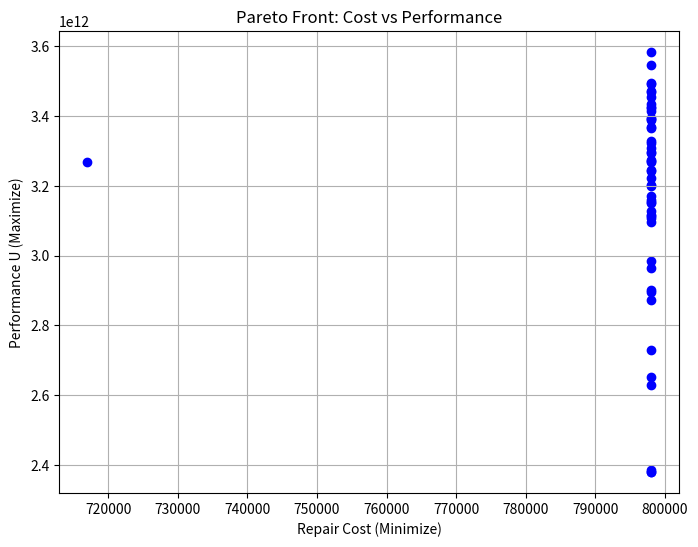
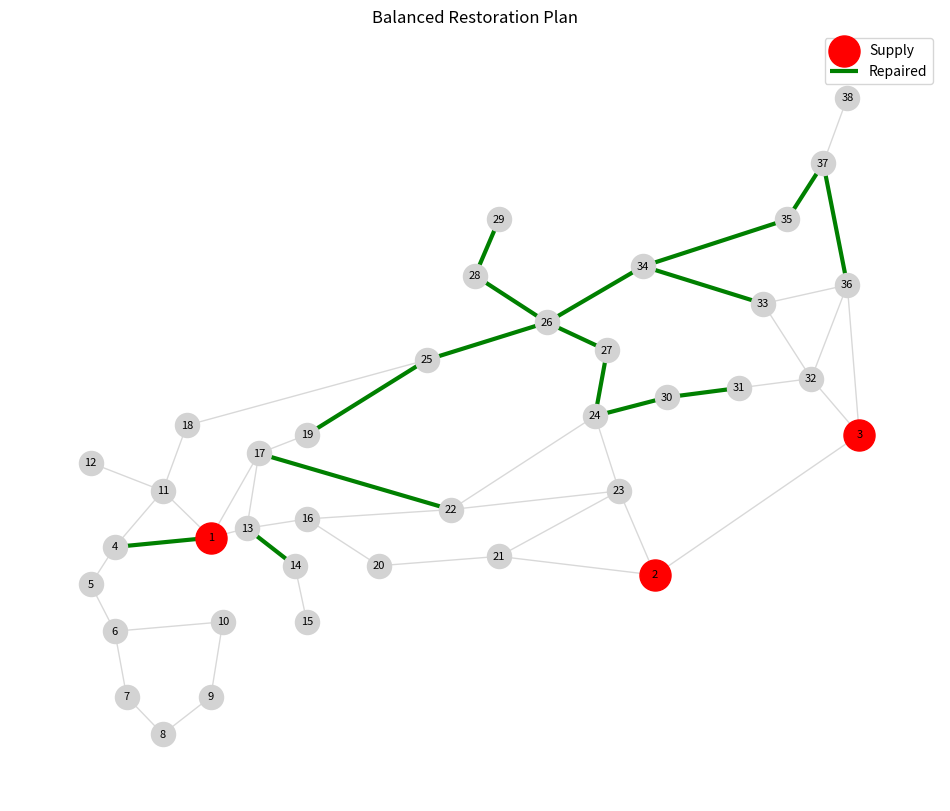

Generate these figures, in order, with matplotlib:
import networkx as nx
import numpy as np
import random
import copy
import matplotlib.pyplot as plt
import math

# ==========================================
# 1. 数据配置 (User Provided Data)
# ==========================================

# 节点数据 (ID, Name, Type, Value)
RAW_NODES = [
    (1, "都江堰", "supply", 3000), (2, "彭州", "supply", 3000), (3, "什邡", "supply", 3000),
    (4, "玉堂", "demand", 342), (5, "中兴", "demand", 360), (6, "青城山", "demand", 322),
    (7, "大观", "demand", 361), (8, "安龙", "demand", 382), (9, "石羊", "demand", 327),
    (10, "翠月湖", "demand", 361), (11, "紫坪铺", "demand", 344), (12, "龙池", "demand", 321),
    (13, "幸福", "demand", 363), (14, "聚源", "demand", 344), (15, "崇义", "demand", 384),
    (16, "胥家", "demand", 251), (17, "蒲阳", "demand", 339), (18, "虹口", "demand", 358),
    (19, "向娥", "demand", 302), (20, "天马", "demand", 282), (21, "丽春", "demand", 281),
    (22, "桂花", "demand", 205), (23, "隆丰", "demand", 324), (24, "丹景山", "demand", 280),
    (25, "磁峰", "demand", 241), (26, "通济", "demand", 382), (27, "新兴", "demand", 320),
    (28, "小鱼洞", "demand", 262), (29, "龙门山", "demand", 328), (30, "葛仙山", "demand", 320),
    (31, "红岩", "demand", 268), (32, "师古", "demand", 323), (33, "湔底", "demand", 300),
    (34, "白鹿", "demand", 282), (35, "八角", "demand", 359), (36, "洛水", "demand", 365),
    (37, "莹华", "demand", 302), (38, "红白", "demand", 403),
]

# 坐标数据
POS = {
    1: (103.62, 30.99), 13: (103.65, 31.00), 16: (103.70, 31.01), 17: (103.66, 31.08),
    4: (103.54, 30.98), 5: (103.52, 30.94), 6: (103.54, 30.89), 7: (103.55, 30.82),
    8: (103.58, 30.78), 9: (103.62, 30.82), 10: (103.63, 30.90), 11: (103.58, 31.04),
    12: (103.52, 31.07), 14: (103.69, 30.96), 15: (103.70, 30.90), 18: (103.60, 31.11),
    19: (103.70, 31.10), 20: (103.76, 30.96), 2: (103.99, 30.95), 21: (103.86, 30.97),
    22: (103.82, 31.02), 23: (103.96, 31.04), 24: (103.94, 31.12), 25: (103.80, 31.18),
    26: (103.90, 31.22), 27: (103.95, 31.19), 28: (103.84, 31.27), 29: (103.86, 31.33),
    34: (103.98, 31.28), 30: (104.00, 31.14), 31: (104.06, 31.15), 32: (104.12, 31.16),
    33: (104.08, 31.24), 3: (104.16, 31.10), 35: (104.10, 31.33), 36: (104.15, 31.26),
    37: (104.13, 31.39), 38: (104.15, 31.46)
}

# 基础路网连接 (u, v, travel_time, _) - 第4个参数在raw_edges里有些是0有些是时间，我们将统一处理
# 注意：这里我们主要用前3个参数构建全图
RAW_EDGES = [
    (1, 4, 16), (1, 11, 36), (1, 13, 16), (1, 17, 28), (2, 3, 50), (2, 21, 36), (2, 23, 40),
    (3, 32, 52), (3, 36, 60), (4, 5, 22), (4, 11, 40), (5, 6, 18), (6, 7, 24), (6, 10, 13),
    (7, 8, 34), (8, 9, 50), (9, 10, 50), (11, 12, 64), (11, 18, 74), (13, 14, 22),
    (13, 16, 24), (13, 17, 24), (14, 15, 16), (16, 20, 28), (16, 22, 42), (17, 19, 28),
    (17, 22, 36), (18, 25, 180), (19, 25, 32), (20, 21, 56), (21, 23, 48), (22, 23, 34),
    (22, 24, 28), (23, 24, 16), (24, 27, 24), (24, 30, 64), (25, 26, 50), (26, 27, 20),
    (26, 28, 32), (26, 34, 46), (28, 29, 28), (30, 31, 28), (31, 32, 46), (32, 33, 36),
    (32, 36, 56), (33, 34, 60), (33, 36, 24), (34, 35, 100), (35, 37, 32), (36, 37, 56),
    (37, 38, 52)
]

# 受损任务详情 (u, v, travel_time, repair_time, task_id)
# 这些是必须修的路，修好前 travel_time 为无穷大
DAMAGED_TASKS = [
    {'u': 1, 'v': 4, 'travel': 16, 'repair': 900, 'id': 1},
    {'u': 13, 'v': 14, 'travel': 22, 'repair': 180, 'id': 2},
    {'u': 28, 'v': 29, 'travel': 28, 'repair': 270, 'id': 3},
    {'u': 30, 'v': 31, 'travel': 28, 'repair': 210, 'id': 4},
    {'u': 34, 'v': 35, 'travel': 100, 'repair': 720, 'id': 5},
    {'u': 19, 'v': 25, 'travel': 32, 'repair': 1080, 'id': 6},
    {'u': 17, 'v': 22, 'travel': 36, 'repair': 180, 'id': 7},
    {'u': 25, 'v': 26, 'travel': 50, 'repair': 270, 'id': 8},
    {'u': 24, 'v': 27, 'travel': 24, 'repair': 810, 'id': 9},
    {'u': 24, 'v': 30, 'travel': 64, 'repair': 270, 'id': 10},
    {'u': 26, 'v': 27, 'travel': 20, 'repair': 720, 'id': 11},
    {'u': 26, 'v': 34, 'travel': 46, 'repair': 1050, 'id': 12},
    {'u': 26, 'v': 28, 'travel': 32, 'repair': 360, 'id': 13},
    {'u': 33, 'v': 34, 'travel': 60, 'repair': 180, 'id': 14},
    {'u': 35, 'v': 37, 'travel': 32, 'repair': 450, 'id': 15},
    {'u': 36, 'v': 37, 'travel': 56, 'repair': 330, 'id': 16},
]

# 算法全局参数
CONFIG = {
    'T_total': 72 * 60,        # 总工期 (分钟) = 72小时
    'eta': 4 * 60,             # 决策时间步长 (分钟) = 4小时，步长越小精度越高
    'teams': [1, 2, 3],        # 抢修队分布: 3支队伍，分别位于节点1, 2, 3
    'repair_cost_factor': 100, # 修复成本系数
    'big_time': 99999,         # 断路惩罚时间
    'pop_size': 50,
    'max_gen': 80,
    'w_p': 1.0                 # 绩效权重
}

# ==========================================
# 2. 环境与图构建 (Environment)
# ==========================================

class Environment:
    def __init__(self):
        self.G = nx.Graph()
        self.suppliers = []
        self.demands = {} # {id: value}
        self.task_map = {} # {task_index: task_dict}
        self.init_data()
        
    def init_data(self):
        # 1. 节点初始化
        for nid, name, ntype, val in RAW_NODES:
            self.G.add_node(nid, name=name, type=ntype, val=val)
            if ntype == 'supply':
                self.suppliers.append(nid)
            elif ntype == 'demand':
                self.demands[nid] = val
                
        # 2. 边初始化 (先加所有边为 Intact)
        for u, v, t in RAW_EDGES:
            # weight: 正常通行时间
            self.G.add_edge(u, v, weight=t, status='intact', normal_time=t)
            
        # 3. 标记受损边 (Damaged)
        for task in DAMAGED_TASKS:
            u, v = task['u'], task['v']
            # 如果边存在，更新属性
            if self.G.has_edge(u, v):
                self.G[u][v]['status'] = 'damaged'
                self.G[u][v]['repair_time'] = task['repair']
                self.G[u][v]['task_id'] = task['id']
                self.G[u][v]['weight'] = CONFIG['big_time'] # 初始状态：断路
            else:
                # 如果raw_edges里漏了，补上
                self.G.add_edge(u, v, weight=CONFIG['big_time'], status='damaged', 
                                normal_time=task['travel'], repair_time=task['repair'], 
                                task_id=task['id'])
            
            # 建立索引: 染色体基因(0-15) -> 任务详情
            # task['id'] 是 1-16，转成 0-15 索引
            self.task_map[task['id'] - 1] = task

    def get_task_info(self, idx):
        return self.task_map[idx]

# ==========================================
# 3. 核心评估逻辑 (Objectives Calculation)
# ==========================================

def calculate_objectives(chromosome, env):
    """
    输入: 染色体 [任务顺序, 队伍分配]
    输出: (-抢修绩效U, 修复成本Cost) -> NSGA-II 默认最小化
    """
    sub1, sub2 = chromosome
    num_tasks = len(env.task_map)
    
    # --- A. 模拟修路过程 (Scheduling) ---
    # 队伍状态: {team_idx: free_time}
    team_time = {i: 0 for i in range(len(CONFIG['teams']))} 
    repair_schedule = {} # {task_id: finish_time}
    
    actual_repair_cost = 0 # 目标2
    
    for i in range(num_tasks):
        task_idx = sub1[i]      # 任务索引 0-15
        team_idx = sub2[i]      # 队伍索引 0-2 (对应供应点1,2,3)
        
        task_info = env.get_task_info(task_idx)
        repair_t = task_info['repair']
        
        # 任务开始 = 队伍空闲
        # (此处简化: 忽略队伍从驻地赶往现场的路上时间，假设瞬移或包含在repair中)
        start_t = team_time[team_idx]
        finish_t = start_t + repair_t
        
        # 核心引导机制：只有在 72小时内能修完的才修
        if finish_t <= CONFIG['T_total']:
            team_time[team_idx] = finish_t
            repair_schedule[task_info['id']] = finish_t
            actual_repair_cost += repair_t * CONFIG['repair_cost_factor']
        else:
            # 超过时间的任务被放弃 (成本为0，但也贡献不了绩效)
            pass
            
    # --- B. 计算抢修绩效 U (目标1) ---
    # U = Sum [ (Q * W) * Delta_T * Remaining_Time ]
    
    cumulative_U = 0
    steps = int(CONFIG['T_total'] / CONFIG['eta'])
    
    # 初始路网状态 (全断)
    current_G = env.G.copy()
    # 确保 damaged 边是断的
    for u, v, d in current_G.edges(data=True):
        if d.get('status') == 'damaged':
            current_G[u][v]['weight'] = CONFIG['big_time']
            
    # 初始OD矩阵
    prev_od = {}
    for s in env.suppliers:
        try:
            prev_od[s] = nx.single_source_dijkstra_path_length(current_G, s, weight='weight')
        except:
            prev_od[s] = {}
            
    # 时间切片循环
    for step in range(1, steps + 1):
        sim_time = step * CONFIG['eta']
        
        # 1. 更新路网状态
        step_G = env.G.copy()
        for u, v, d in step_G.edges(data=True):
            if d.get('status') == 'damaged':
                tid = d.get('task_id')
                # 如果已修好
                if repair_schedule.get(tid, 999999) <= sim_time:
                    step_G[u][v]['weight'] = d['normal_time']
                else:
                    step_G[u][v]['weight'] = CONFIG['big_time']
        
        # 2. 计算当前OD
        curr_od = {}
        for s in env.suppliers:
            try:
                curr_od[s] = nx.single_source_dijkstra_path_length(step_G, s, weight='weight')
            except:
                curr_od[s] = {}
                
        # 3. 积分绩效
        remaining_time = CONFIG['T_total'] - sim_time
        step_gain = 0
        
        for s in env.suppliers:
            for d_node, demand_val in env.demands.items():
                t_old = prev_od[s].get(d_node, CONFIG['big_time'])
                t_new = curr_od[s].get(d_node, CONFIG['big_time'])
                
                # 限制最大时间，防止溢出
                if t_old > CONFIG['big_time']: t_old = CONFIG['big_time']
                if t_new > CONFIG['big_time']: t_new = CONFIG['big_time']
                
                delta_t = t_old - t_new
                
                # 只有路通了(小于big_time)且时间优化了才算分
                if delta_t > 0 and t_new < CONFIG['big_time']:
                    # 距离/时间越短，可达性越好。这里简化为时间缩短量 * 需求量
                    step_gain += demand_val * delta_t * remaining_time
        
        cumulative_U += step_gain
        prev_od = curr_od # 迭代
        
    return (-cumulative_U, actual_repair_cost) # NSGA-II 最小化

# ==========================================
# 4. NSGA-II 算法引擎
# ==========================================

def fast_non_dominated_sort(values):
    S = [[] for _ in range(len(values))]
    n = [0] * len(values)
    rank = [0] * len(values)
    fronts = [[]]

    for p in range(len(values)):
        for q in range(len(values)):
            if (values[p][0] <= values[q][0] and values[p][1] <= values[q][1]) and \
               (values[p][0] < values[q][0] or values[p][1] < values[q][1]):
                S[p].append(q)
            elif (values[q][0] <= values[p][0] and values[q][1] <= values[p][1]) and \
                 (values[q][0] < values[p][0] or values[q][1] < values[p][1]):
                n[p] += 1
        if n[p] == 0:
            rank[p] = 0
            fronts[0].append(p)
    i = 0
    while fronts[i]:
        next_front = []
        for p in fronts[i]:
            for q in S[p]:
                n[q] -= 1
                if n[q] == 0:
                    rank[q] = i + 1
                    next_front.append(q)
        i += 1
        fronts.append(next_front)
    return fronts[:-1]

def crowding_distance(values, front):
    distance = {i: 0 for i in front}
    for m in range(2):
        sorted_front = sorted(front, key=lambda x: values[x][m])
        distance[sorted_front[0]] = float('inf')
        distance[sorted_front[-1]] = float('inf')
        r = values[sorted_front[-1]][m] - values[sorted_front[0]][m]
        if r == 0: r = 1.0
        for i in range(1, len(front)-1):
            distance[sorted_front[i]] += (values[sorted_front[i+1]][m] - values[sorted_front[i-1]][m]) / r
    return distance

def generate_population(n_tasks, n_teams, size):
    pop = []
    for _ in range(size):
        sub1 = list(range(n_tasks))
        random.shuffle(sub1)
        sub2 = [random.randint(0, n_teams-1) for _ in range(n_tasks)]
        pop.append([sub1, sub2])
    return pop

def genetic_ops(population, num_teams):
    # 锦标赛选择 + 交叉 + 变异
    new_pop = []
    pop_len = len(population)
    while len(new_pop) < pop_len:
        # 简单随机选择
        p1, p2 = random.sample(population, 2)
        
        # 交叉 (单点交叉模拟)
        pt = random.randint(1, len(p1[0])-1)
        c1_s1 = p1[0][:pt] + [x for x in p2[0] if x not in p1[0][:pt]]
        c2_s1 = p2[0][:pt] + [x for x in p1[0] if x not in p2[0][:pt]]
        c1_s2 = p1[1][:pt] + p2[1][pt:]
        c2_s2 = p2[1][:pt] + p1[1][pt:]
        
        # 变异
        if random.random() < 0.1:
            i, j = random.sample(range(len(c1_s1)), 2)
            c1_s1[i], c1_s1[j] = c1_s1[j], c1_s1[i]
            c1_s2[i] = random.randint(0, num_teams-1)
            
        new_pop.extend([[c1_s1, c1_s2], [c2_s1, c2_s2]])
        
    return new_pop[:pop_len]

# ==========================================
# 5. 可视化函数
# ==========================================

def plot_network_plan(env, solution, title="Optimal Repair Plan"):
    sub1, sub2 = solution
    
    # 解码得到哪些路修了
    repaired_edges = []
    team_time = {i: 0 for i in range(len(CONFIG['teams']))}
    
    for i, task_idx in enumerate(sub1):
        team_id = sub2[i]
        task = env.get_task_info(task_idx)
        fin = team_time[team_id] + task['repair']
        if fin <= CONFIG['T_total']:
            team_time[team_id] = fin
            repaired_edges.append((task['u'], task['v']))
            
    plt.figure(figsize=(12, 10))
    
    # 1. 画所有点
    nx.draw_networkx_nodes(env.G, POS, node_size=300, node_color='lightgray')
    
    # 2. 画特定点 (Supply)
    nx.draw_networkx_nodes(env.G, POS, nodelist=env.suppliers, node_size=500, node_color='red', label='Supply')
    
    # 3. 画所有边 (底图)
    nx.draw_networkx_edges(env.G, POS, edge_color='gray', alpha=0.3)
    
    # 4. 画受损未修的边 (虚线)
    damaged_uv = [(t['u'], t['v']) for t in DAMAGED_TASKS]
    unrepaired = [e for e in damaged_uv if e not in repaired_edges and (e[1], e[0]) not in repaired_edges]
    nx.draw_networkx_edges(env.G, POS, edgelist=unrepaired, edge_color='black', style='dashed', width=2, label='Unrepaired')
    
    # 5. 画已修复的边 (绿色实线)
    nx.draw_networkx_edges(env.G, POS, edgelist=repaired_edges, edge_color='green', width=3, label='Repaired')
    
    # 6. 标签
    labels = {n: f"{n}" for n in env.G.nodes()}
    nx.draw_networkx_labels(env.G, POS, labels=labels, font_size=8)
    
    plt.title(title)
    plt.legend()
    plt.axis('off')
    plt.show()

# ==========================================
# 6. 主程序
# ==========================================

def main():
    env = Environment()
    num_tasks = len(env.task_map)
    num_teams = len(CONFIG['teams'])
    
    # 初始化
    pop = generate_population(num_tasks, num_teams, CONFIG['pop_size'])
    print(f"开始优化... (Tasks: {num_tasks}, Teams: {num_teams})")
    
    for gen in range(CONFIG['max_gen']):
        # 评估
        objs = [calculate_objectives(ind, env) for ind in pop]
        
        # 排序
        fronts = fast_non_dominated_sort(objs)
        
        # 简单打印
        if gen % 10 == 0:
            best_perf = -min(o[0] for o in objs)
            min_cost = min(o[1] for o in objs)
            print(f"Gen {gen}: Best Performance U={best_perf/1e7:.2f}e7, Min Cost={min_cost}")
            
        # 精英保留 & 生成新种群
        next_pop = []
        for front in fronts:
            if len(next_pop) + len(front) <= CONFIG['pop_size']:
                for idx in front: next_pop.append(pop[idx])
            else:
                dists = crowding_distance(objs, front)
                sorted_front = sorted(front, key=lambda i: dists[i], reverse=True)
                for i in range(CONFIG['pop_size'] - len(next_pop)):
                    next_pop.append(pop[sorted_front[i]])
                break
        
        pop = genetic_ops(next_pop, num_teams)
        
    # --- 结果分析 ---
    final_objs = [calculate_objectives(ind, env) for ind in pop]
    x_cost = [o[1] for o in final_objs]
    y_perf = [-o[0] for o in final_objs]
    
    # 1. 绘制 Pareto 前沿
    plt.figure(figsize=(8, 6))
    plt.scatter(x_cost, y_perf, c='blue')
    plt.xlabel('Repair Cost (Minimize)')
    plt.ylabel('Performance U (Maximize)')
    plt.title('Pareto Front: Cost vs Performance')
    plt.grid(True)
    plt.show()
    
    # 2. 选一个“高性价比”方案展示 (中间位置)
    # 排序：按成本
    zipped = sorted(zip(x_cost, y_perf, pop), key=lambda x: x[0])
    mid_idx = len(zipped) // 2
    best_sol = zipped[mid_idx][2]
    
    print(f"\n展示推荐方案 (平衡点):")
    print(f"成本: {zipped[mid_idx][0]}, 绩效: {zipped[mid_idx][1]:.2e}")
    plot_network_plan(env, best_sol, title="Balanced Restoration Plan")

if __name__ == "__main__":
    main()
